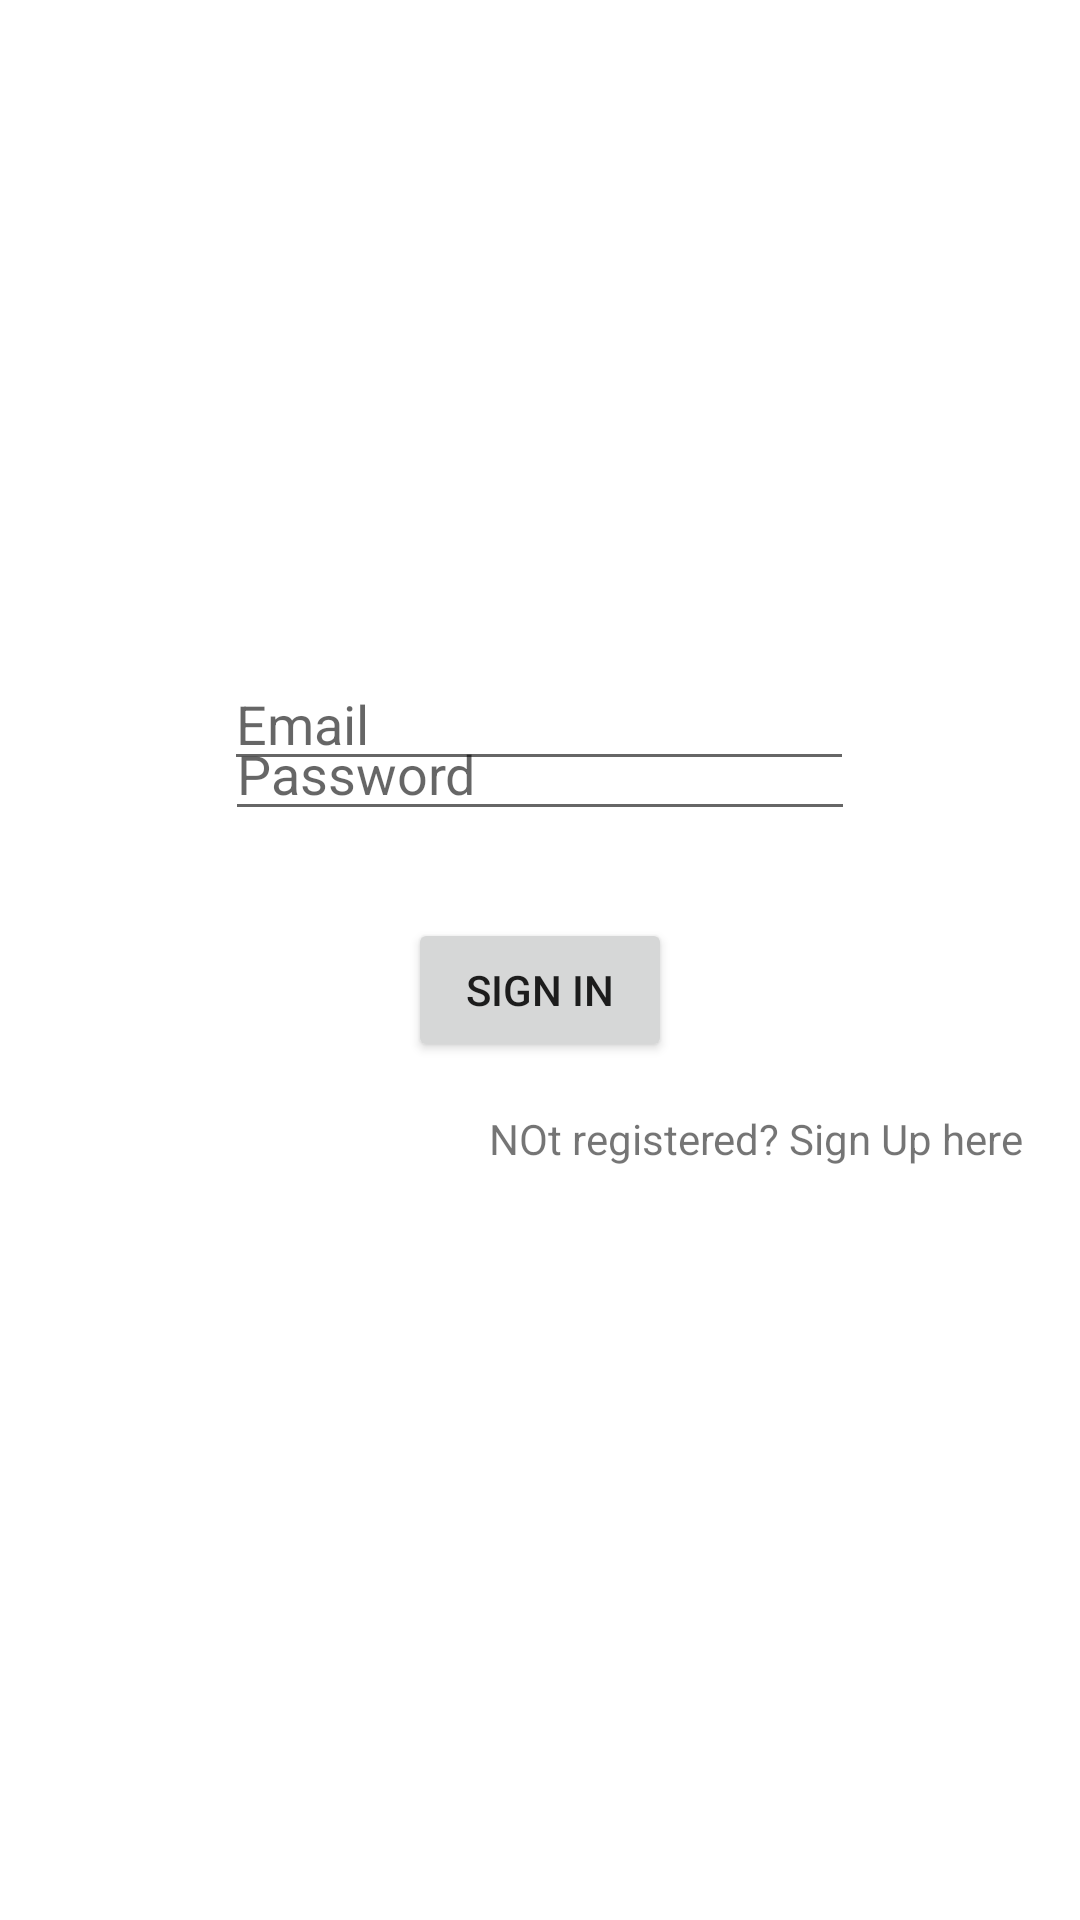

Write the Android layout XML for this screen, with the resource values it uses.
<!-- AndroidManifest.xml: application theme Theme.Ihaveit -->
<!-- res/layout/activity_login.xml -->
<?xml version="1.0" encoding="utf-8"?>
<androidx.constraintlayout.widget.ConstraintLayout xmlns:android="http://schemas.android.com/apk/res/android"
    xmlns:app="http://schemas.android.com/apk/res-auto"
    xmlns:tools="http://schemas.android.com/tools"
    android:layout_width="match_parent"
    android:layout_height="match_parent"
    tools:context=".LoginActivity">

    <EditText
        android:id="@+id/editText"
        android:layout_width="wrap_content"
        android:layout_height="wrap_content"
        android:layout_marginStart="84dp"
        android:layout_marginTop="152dp"
        android:layout_marginEnd="85dp"
        android:layout_marginBottom="313dp"
        android:ems="10"
        android:hint="Email"
        android:inputType="textEmailAddress"
        app:layout_constraintBottom_toBottomOf="parent"
        app:layout_constraintEnd_toEndOf="parent"
        app:layout_constraintStart_toStartOf="parent"
        app:layout_constraintTop_toTopOf="parent" />

    <EditText
        android:id="@+id/editText2"
        android:layout_width="wrap_content"
        android:layout_height="wrap_content"
        android:layout_marginStart="85dp"
        android:layout_marginTop="8dp"
        android:layout_marginEnd="85dp"
        android:layout_marginBottom="363dp"
        android:ems="10"
        android:hint="Password"
        android:inputType="textPassword"
        app:layout_constraintBottom_toBottomOf="parent"
        app:layout_constraintEnd_toEndOf="parent"
        app:layout_constraintStart_toStartOf="parent"
        app:layout_constraintTop_toBottomOf="@+id/editTextEmailAddress" />

    <Button
        android:id="@+id/button2"
        android:layout_width="wrap_content"
        android:layout_height="wrap_content"
        android:layout_marginBottom="16dp"
        android:text="Sign In"
        app:layout_constraintBottom_toBottomOf="@+id/editTextPassword"

        app:layout_constraintBottom_toTopOf="@+id/textView"
        app:layout_constraintEnd_toEndOf="parent"
        app:layout_constraintStart_toStartOf="parent" />

    <TextView
        android:id="@+id/textView"
        android:layout_width="wrap_content"
        android:layout_height="wrap_content"
        android:layout_marginStart="163dp"
        android:layout_marginBottom="251dp"
        android:text="NOt registered? Sign Up here"
        app:layout_constraintBottom_toBottomOf="parent"
        app:layout_constraintStart_toStartOf="parent" />


</androidx.constraintlayout.widget.ConstraintLayout>
<!-- resources referenced by this layout -->
<resources>
  <style name="Theme.Ihaveit" parent="Theme.MaterialComponents.DayNight.DarkActionBar">
          
          <item name="colorPrimary">@color/purple_500</item>
          <item name="colorPrimaryVariant">@color/purple_700</item>
          <item name="colorOnPrimary">@color/white</item>
          
          <item name="colorSecondary">@color/teal_200</item>
          <item name="colorSecondaryVariant">@color/teal_700</item>
          <item name="colorOnSecondary">@color/black</item>
          
          <item name="android:statusBarColor" tools:targetApi="l">?attr/colorPrimaryVariant</item>
          
      </style>
  <!-- not gathered from this repository: default colours our renderer supplied (Android Studio template values) -->
  <color name="purple_500">#FF6200EE</color>
  <color name="purple_700">#FF3700B3</color>
  <color name="teal_200">#FF03DAC5</color>
  <color name="teal_700">#FF018786</color>
  <color name="black">#FF000000</color>
  <color name="white">#FFFFFFFF</color>
</resources>
